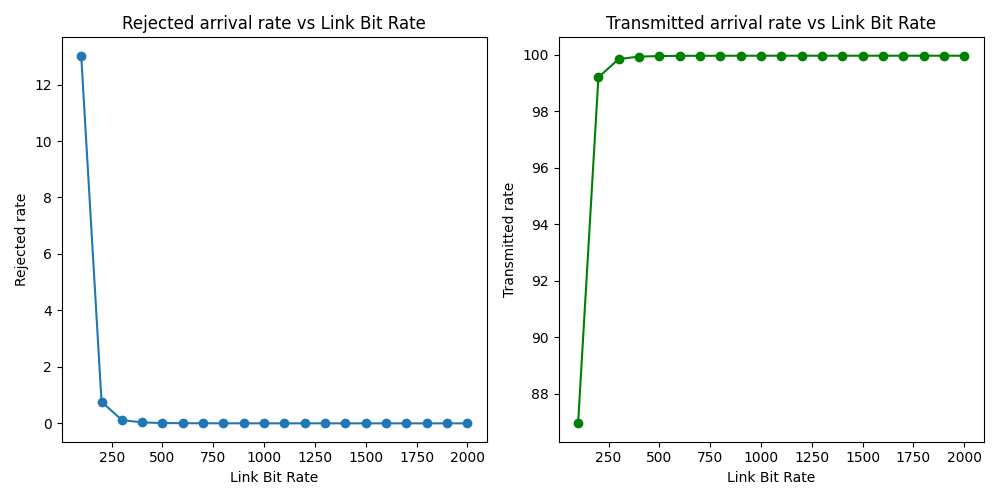

Data behind this chart, as committed beside it:
LinkBitRate, RejectedRate, TransmittedRate
100, 13.02, 86.95
200, 0.7647, 99.21
300, 0.1176, 99.85
400, 0.03109, 99.94
500, 0.0117, 99.96
600, 0.00517, 99.97
700, 0.00264, 99.97
800, 0.00149, 99.97
900, 0.00082, 99.97
1000, 0.00056, 99.97
1100, 0.0004, 99.97
1200, 0.00027, 99.97
1300, 0.00017, 99.97
1400, 0.00015, 99.97
1500, 0.00012, 99.97
1600, 0.0001, 99.97
1700, 8e-05, 99.97
1800, 7e-05, 99.97
1900, 5e-05, 99.97
2000, 4e-05, 99.97
